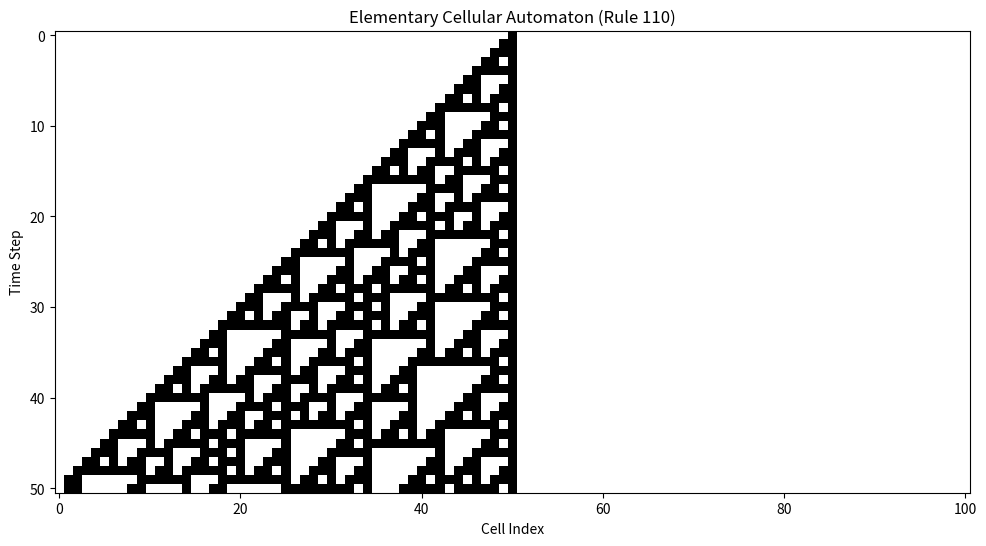

Write Python code to recreate this figure.
import numpy as np
import matplotlib.pyplot as plt

def apply_rule(rule_number, neighborhood):
    """Apply a given rule to a 3-cell neighborhood."""
    rule_binary = f"{rule_number:08b}"[::-1]
    index = int("".join(map(str, neighborhood)), 2)
    return int(rule_binary[index])

def update_state(state, rule_number):
    """Update the state of the cellular automaton based on the rule."""
    new_state = np.zeros_like(state)
    for i in range(1, len(state) - 1):
        neighborhood = state[i-1:i+2]
        new_state[i] = apply_rule(rule_number, neighborhood)
    return new_state

def run_eca(initial_state, rule_number, steps):
    """Run the elementary cellular automaton for a given number of steps."""
    state = initial_state
    history = [state]
    for _ in range(steps):
        state = update_state(state, rule_number)
        history.append(state)
    return history

def plot_eca(history, rule_number):
    """Plot the evolution of the elementary cellular automaton."""
    plt.figure(figsize=(12, 6))
    plt.imshow(history, cmap='binary')
    plt.title(f"Elementary Cellular Automaton (Rule {rule_number})")
    plt.xlabel("Cell Index")
    plt.ylabel("Time Step")
    plt.show()

# Parameters
initial_state = np.zeros(101, dtype=int)
initial_state[50] = 1  # Single 1 in the center
steps = 50

# Run and plot ECA for Rule 110
history = run_eca(initial_state, 110, steps)
plot_eca(history, 110)
